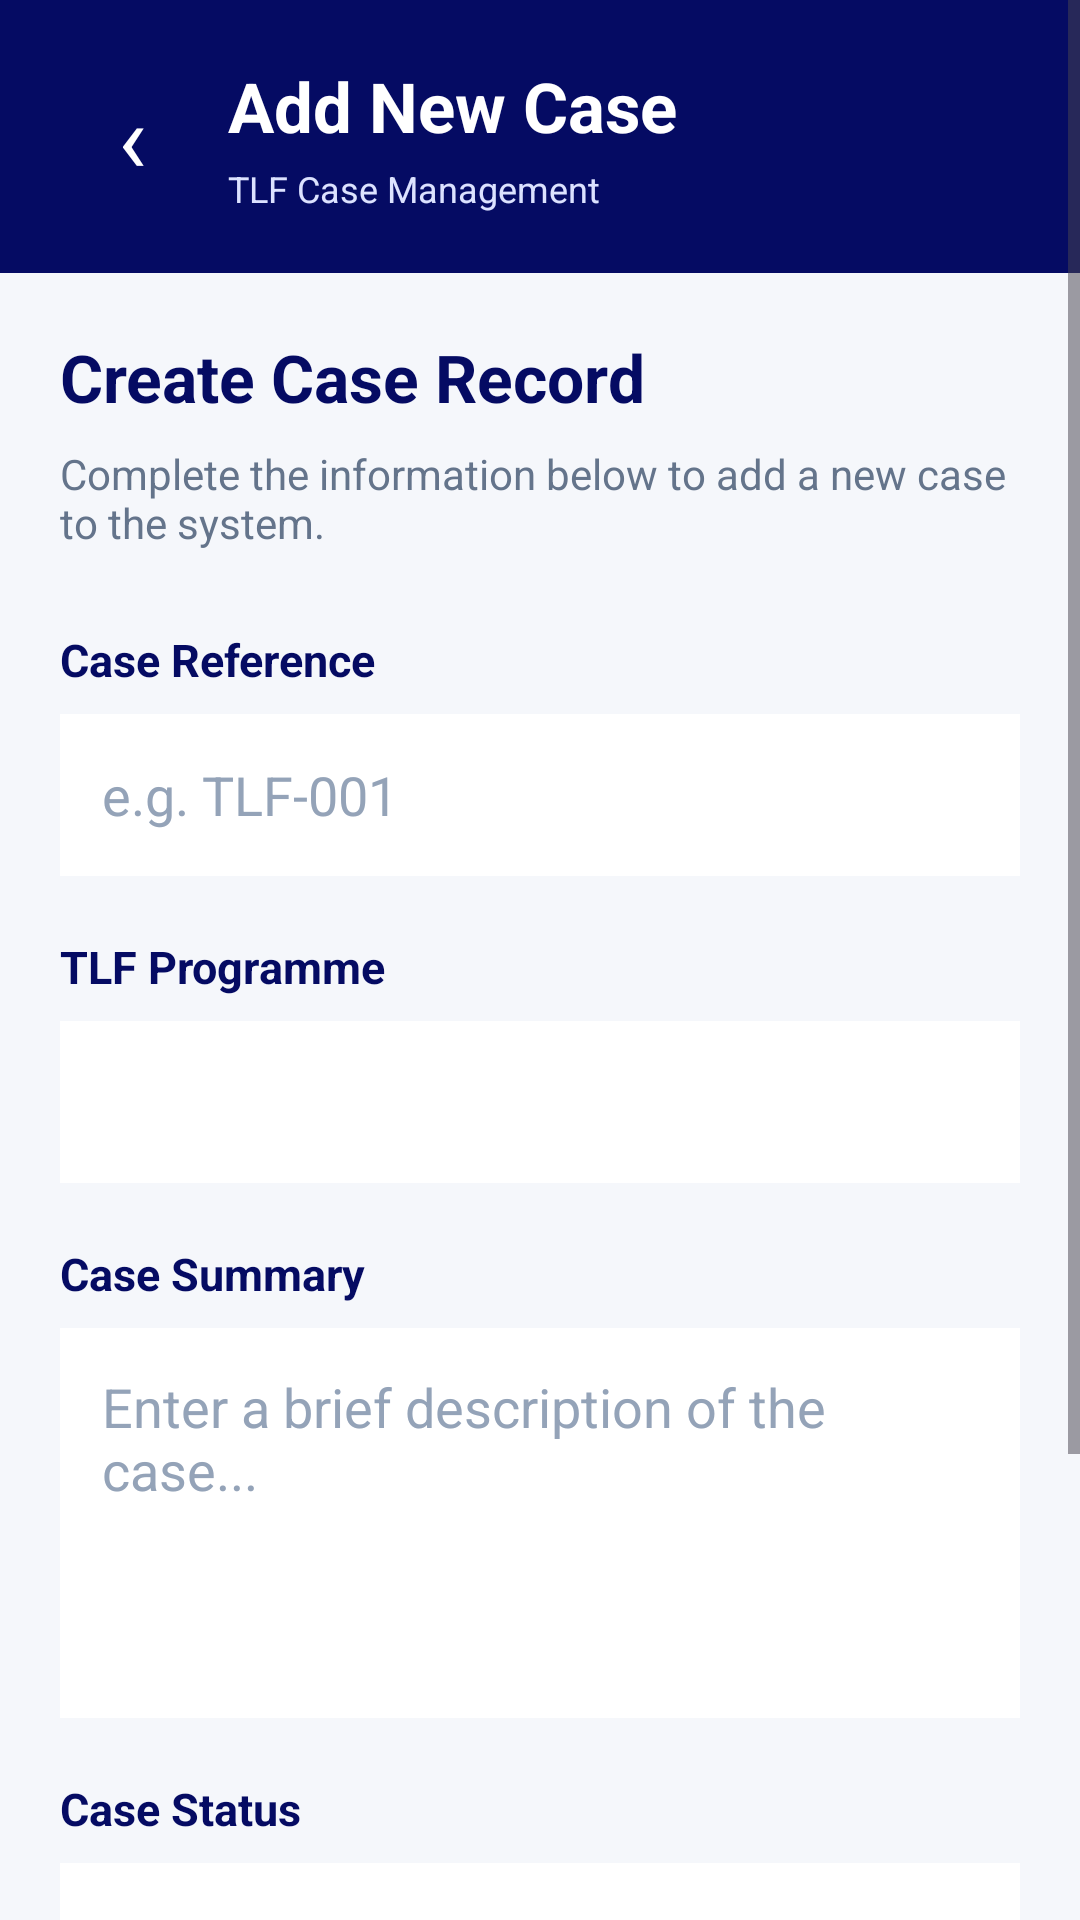

This screen was rendered from an Android layout file. Write that file and the resources it references.
<!-- AndroidManifest.xml: application theme Theme.TshwaneConnect -->
<!-- res/layout/activity_add_case.xml -->
<?xml version="1.0" encoding="utf-8"?>
<ScrollView xmlns:android="http://schemas.android.com/apk/res/android"
    android:layout_width="match_parent"
    android:layout_height="match_parent"
    android:background="#F5F7FB"
    android:fillViewport="true">

    <LinearLayout
        android:layout_width="match_parent"
        android:layout_height="wrap_content"
        android:orientation="vertical">

        
        <LinearLayout
            android:layout_width="match_parent"
            android:layout_height="wrap_content"
            android:background="#050B63"
            android:gravity="center_vertical"
            android:orientation="horizontal"
            android:padding="20dp">

            <TextView
                android:id="@+id/btnBackAddCase"
                android:layout_width="48dp"
                android:layout_height="48dp"
                android:gravity="center"
                android:text="‹"
                android:textColor="#FFFFFF"
                android:textSize="32sp"
                android:contentDescription="Go back" />

            <LinearLayout
                android:layout_width="0dp"
                android:layout_height="wrap_content"
                android:layout_marginStart="8dp"
                android:layout_weight="1"
                android:orientation="vertical">

                <TextView
                    android:layout_width="match_parent"
                    android:layout_height="wrap_content"
                    android:text="Add New Case"
                    android:textColor="#FFFFFF"
                    android:textSize="23sp"
                    android:textStyle="bold" />

                <TextView
                    android:layout_width="match_parent"
                    android:layout_height="wrap_content"
                    android:layout_marginTop="4dp"
                    android:text="TLF Case Management"
                    android:textColor="#DCE2FF"
                    android:textSize="12sp" />

            </LinearLayout>
        </LinearLayout>

        
        <LinearLayout
            android:layout_width="match_parent"
            android:layout_height="wrap_content"
            android:orientation="vertical"
            android:padding="20dp">

            
            <TextView
                android:layout_width="match_parent"
                android:layout_height="wrap_content"
                android:text="Create Case Record"
                android:textColor="#050B63"
                android:textSize="22sp"
                android:textStyle="bold" />

            <TextView
                android:layout_width="match_parent"
                android:layout_height="wrap_content"
                android:layout_marginTop="8dp"
                android:text="Complete the information below to add a new case to the system."
                android:textColor="#64748B"
                android:textSize="14sp" />

            
            <TextView
                android:layout_width="match_parent"
                android:layout_height="wrap_content"
                android:layout_marginTop="26dp"
                android:text="Case Reference"
                android:textColor="#050B63"
                android:textSize="15sp"
                android:textStyle="bold" />

            <EditText
                android:id="@+id/etCaseReference"
                android:layout_width="match_parent"
                android:layout_height="54dp"
                android:layout_marginTop="8dp"
                android:background="#FFFFFF"
                android:hint="e.g. TLF-001"
                android:inputType="textCapCharacters"
                android:maxLength="30"
                android:padding="14dp"
                android:singleLine="true"
                android:textColor="#1F2937"
                android:textColorHint="#94A3B8" />

            
            <TextView
                android:layout_width="match_parent"
                android:layout_height="wrap_content"
                android:layout_marginTop="20dp"
                android:text="TLF Programme"
                android:textColor="#050B63"
                android:textSize="15sp"
                android:textStyle="bold" />

            <Spinner
                android:id="@+id/spinnerCaseProgramme"
                android:layout_width="match_parent"
                android:layout_height="54dp"
                android:layout_marginTop="8dp"
                android:background="#FFFFFF"
                android:padding="12dp" />

            
            <TextView
                android:layout_width="match_parent"
                android:layout_height="wrap_content"
                android:layout_marginTop="20dp"
                android:text="Case Summary"
                android:textColor="#050B63"
                android:textSize="15sp"
                android:textStyle="bold" />

            <EditText
                android:id="@+id/etCaseSummary"
                android:layout_width="match_parent"
                android:layout_height="130dp"
                android:layout_marginTop="8dp"
                android:background="#FFFFFF"
                android:gravity="top|start"
                android:hint="Enter a brief description of the case..."
                android:inputType="textCapSentences|textMultiLine"
                android:maxLength="500"
                android:padding="14dp"
                android:textColor="#1F2937"
                android:textColorHint="#94A3B8" />

            
            <TextView
                android:layout_width="match_parent"
                android:layout_height="wrap_content"
                android:layout_marginTop="20dp"
                android:text="Case Status"
                android:textColor="#050B63"
                android:textSize="15sp"
                android:textStyle="bold" />

            <Spinner
                android:id="@+id/spinnerCaseStatus"
                android:layout_width="match_parent"
                android:layout_height="54dp"
                android:layout_marginTop="8dp"
                android:background="#FFFFFF"
                android:padding="12dp" />

            
            <Button
                android:id="@+id/btnSaveCase"
                android:layout_width="match_parent"
                android:layout_height="54dp"
                android:layout_marginTop="32dp"
                android:backgroundTint="#050B63"
                android:text="Save Case"
                android:textAllCaps="false"
                android:textColor="#FFFFFF"
                android:textSize="16sp" />

            
            <Button
                android:id="@+id/btnCancelAddCase"
                android:layout_width="match_parent"
                android:layout_height="54dp"
                android:layout_marginTop="10dp"
                android:backgroundTint="#E4E8F0"
                android:text="Cancel"
                android:textAllCaps="false"
                android:textColor="#050B63"
                android:textSize="16sp" />

        </LinearLayout>
    </LinearLayout>
</ScrollView>
<!-- resources referenced by this layout -->
<resources>
  <style name="Theme.TshwaneConnect" parent="Base.Theme.TshwaneConnect" />
  <style name="Base.Theme.TshwaneConnect" parent="Theme.Material3.DayNight.NoActionBar">
          
          
      </style>
</resources>
